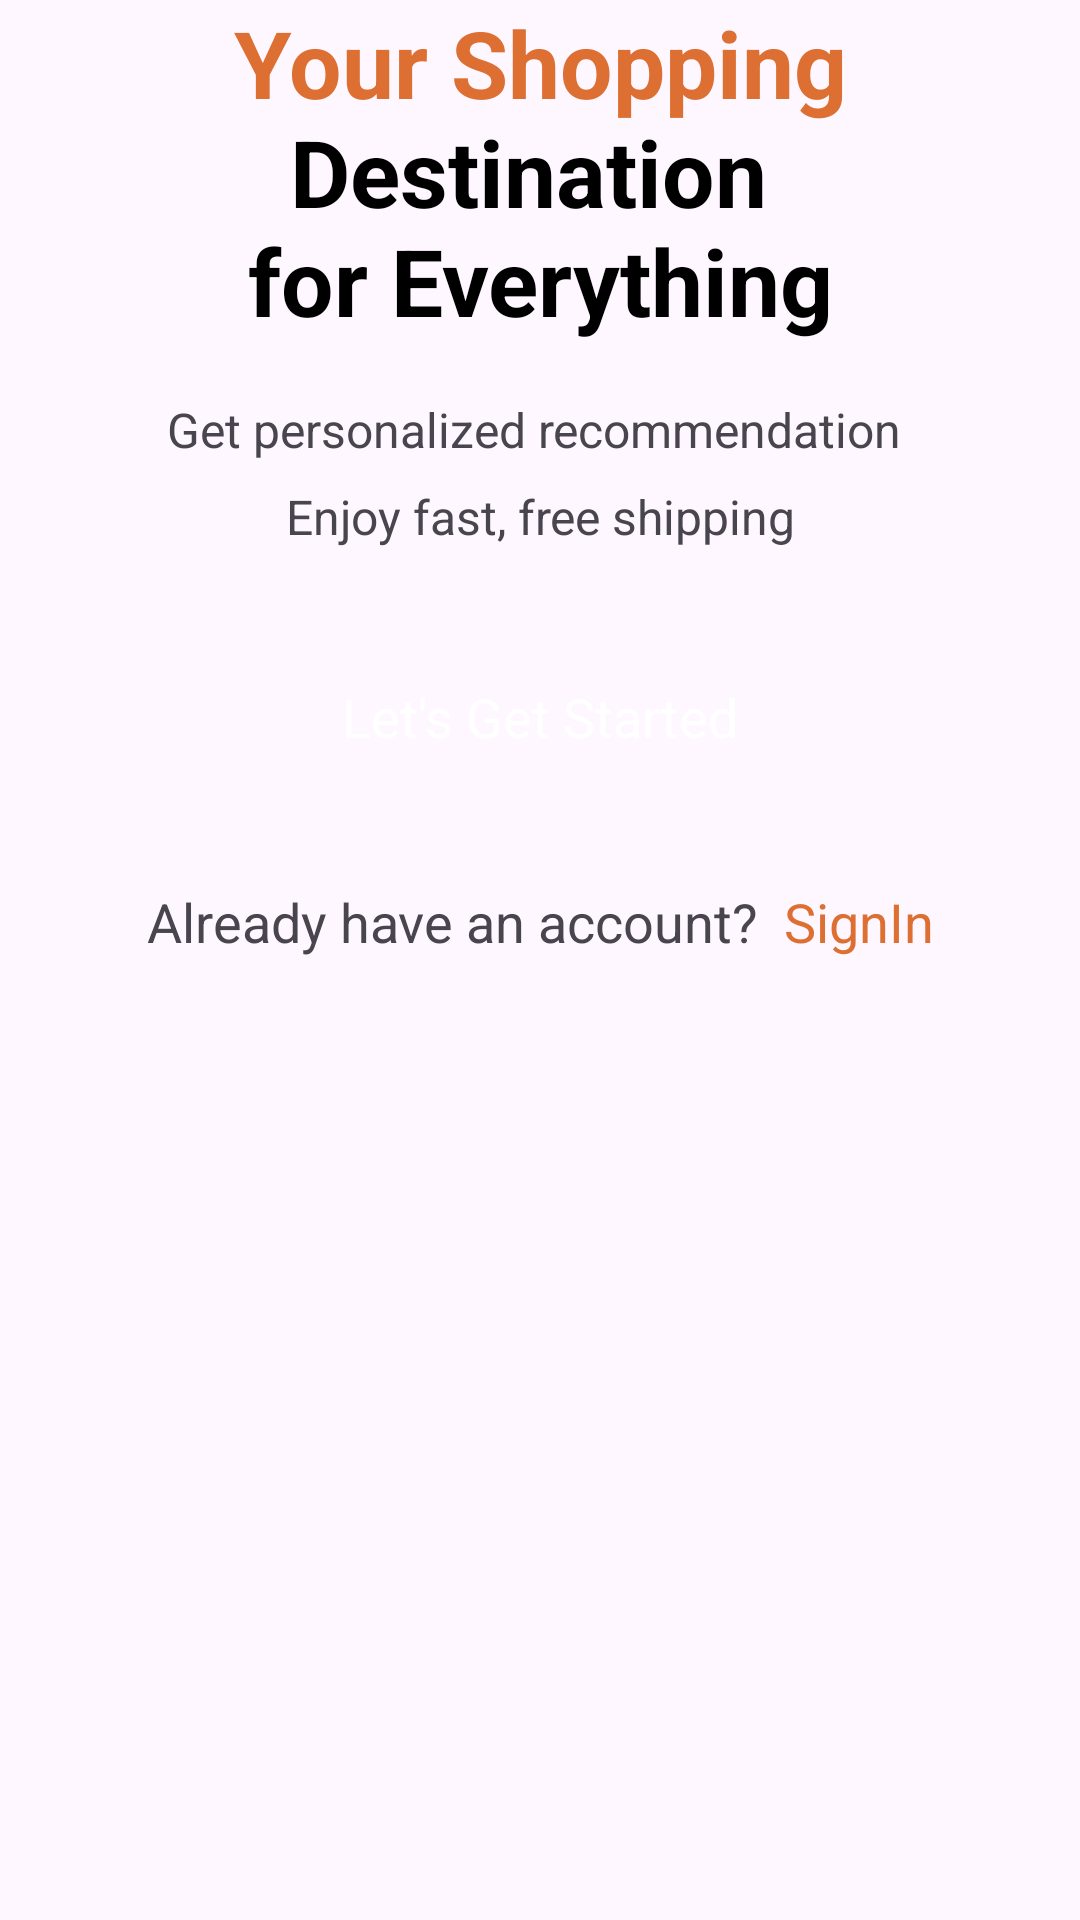

Layout XML and referenced resources for this Android screen:
<!-- AndroidManifest.xml: application theme Theme.FashionShop -->
<!-- res/layout/activity_splash2.xml -->
<?xml version="1.0" encoding="utf-8"?>
<androidx.constraintlayout.widget.ConstraintLayout xmlns:android="http://schemas.android.com/apk/res/android"
    xmlns:app="http://schemas.android.com/apk/res-auto"
    xmlns:tools="http://schemas.android.com/tools"
    android:id="@+id/main"
    android:layout_width="match_parent"
    android:layout_height="match_parent"
    tools:context=".Activity.SplashActivity">

    <ScrollView
        android:layout_width="match_parent"
        android:layout_height="match_parent"
        app:layout_constraintStart_toStartOf="parent"
        app:layout_constraintTop_toTopOf="parent">

        <LinearLayout
            android:layout_width="match_parent"
            android:layout_height="wrap_content"
            android:orientation="vertical" >

            <ImageView
                android:id="@+id/imageView"
                android:layout_width="match_parent"
                android:layout_height="wrap_content"
                android:src="@drawable/splash_pic" />

            <TextView
                android:id="@+id/textView"
                android:layout_width="match_parent"
                android:layout_height="wrap_content"
                android:text="@string/title_splash"
                android:textAlignment="center"
                android:textStyle="bold"
                android:textColor="@color/black"
                android:textSize="31sp"/>

            <TextView
                android:id="@+id/textView2"
                android:layout_width="match_parent"
                android:layout_height="wrap_content"
                android:text="@string/subtitle_splash"
                android:textAlignment="center"
                android:layout_marginTop="18sp"
                android:lineSpacingExtra="10dp"
                android:textSize="16sp"/>

            <androidx.appcompat.widget.AppCompatButton
                style="@android:style/Widget.Button"
                android:layout_margin="32dp"
                android:id="@+id/startBtn"
                android:layout_width="match_parent"
                android:layout_height="wrap_content"
                android:text="Let's Get Started"
                android:background="@drawable/orange_bg"
                android:textSize="18sp"
                android:textColor="@color/white"/>

            <TextView
                android:id="@+id/textView3"
                android:layout_width="match_parent"
                android:layout_height="wrap_content"
                android:text="@string/signin"
                android:textAlignment="center"
                android:textSize="18sp"
                />
        </LinearLayout>
    </ScrollView>
</androidx.constraintlayout.widget.ConstraintLayout>
<!-- resources referenced by this layout -->
<resources>
  <string name="signin">Already have an account? <font color="#dc6f31"> SignIn</font></string>
  <string name="subtitle_splash">Get personalized recommendation \nEnjoy fast, free shipping</string>
  <string name="title_splash"><font color="#dc6f31">Your Shopping</font> Destination \nfor Everything</string>
  <style name="Theme.FashionShop" parent="Base.Theme.FashionShop" />
  <style name="Base.Theme.FashionShop" parent="Theme.Material3.DayNight.NoActionBar">
          
          
      </style>
  <!-- not gathered from this repository: default colours our renderer supplied (Android Studio template values) -->
  <color name="black">#FF000000</color>
  <color name="white">#FFFFFFFF</color>
</resources>
